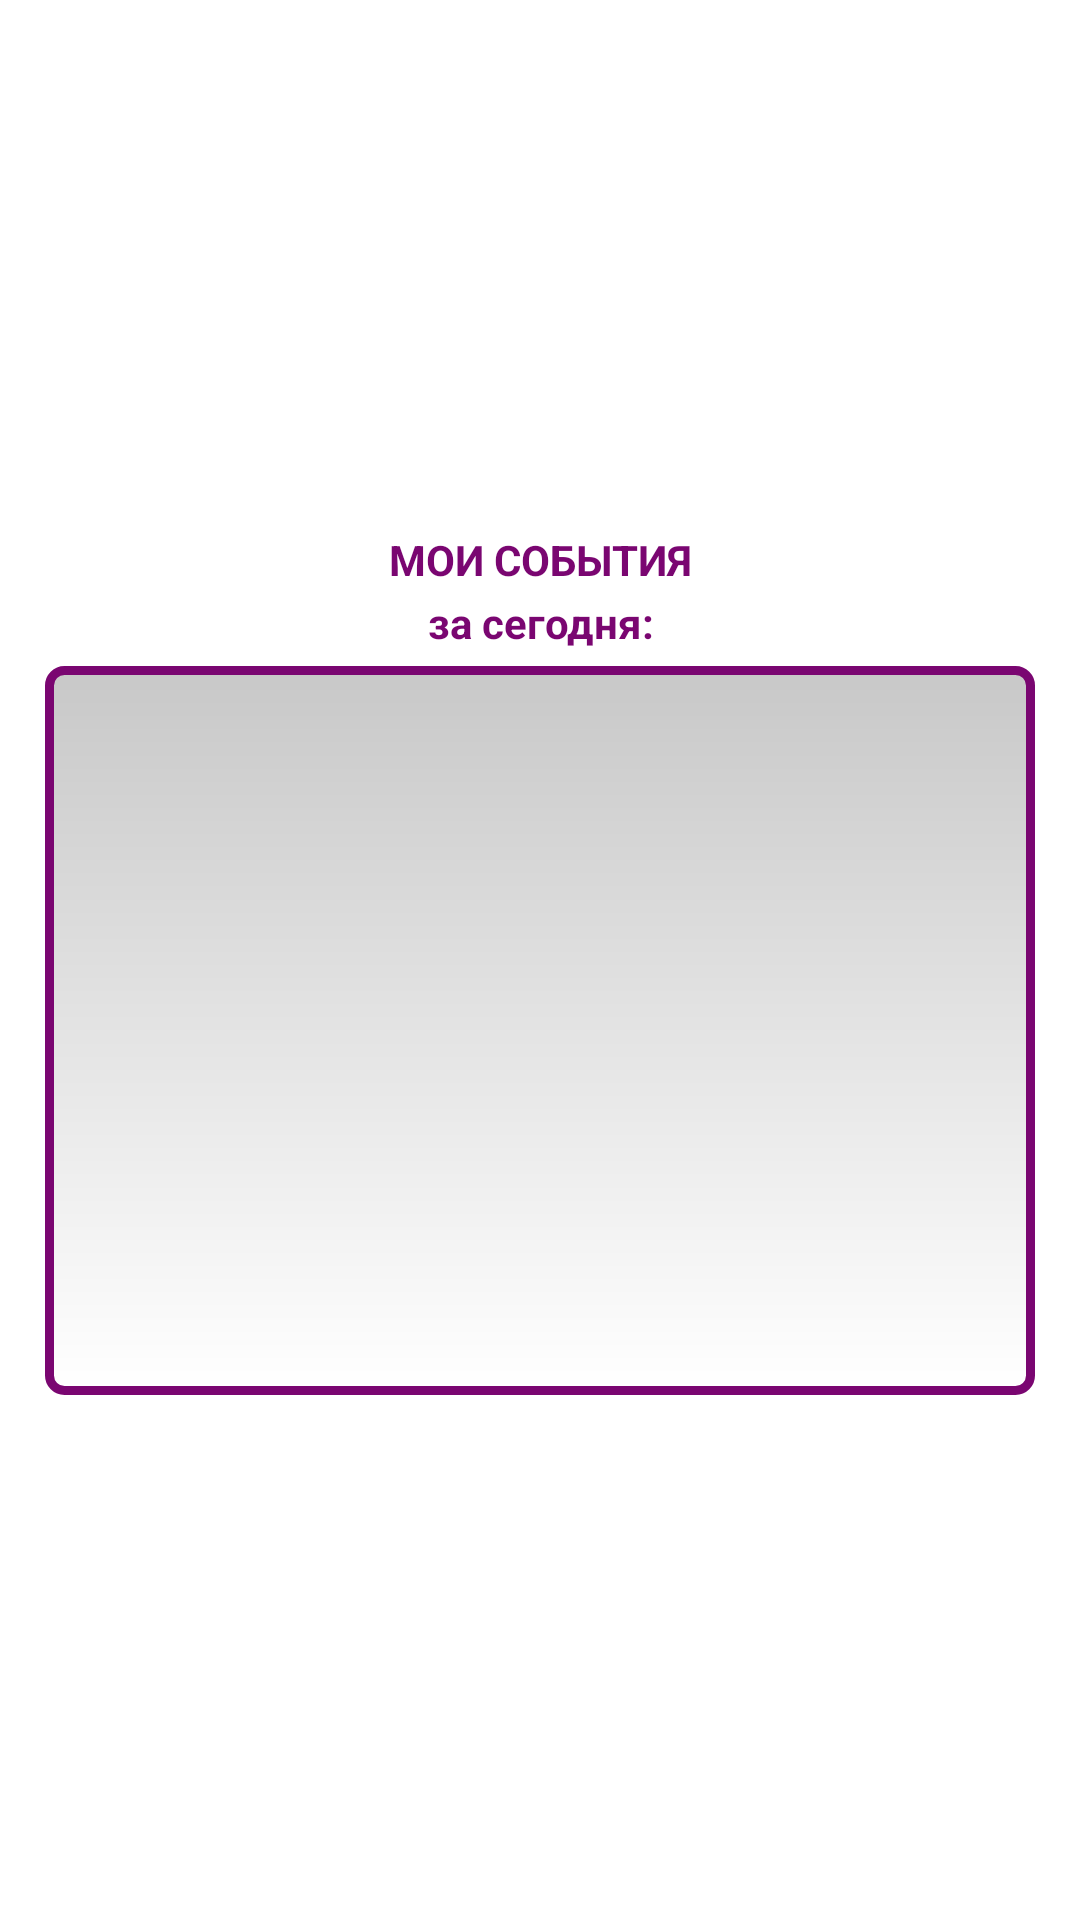

Here is an Android app screen rendered from its layout file. Give the layout XML and the strings, colors and styles it references.
<!-- AndroidManifest.xml: activity theme AppTheme.Dialog -->
<!-- res/layout/activity_review_today.xml -->
<?xml version="1.0" encoding="utf-8"?>
<LinearLayout xmlns:android="http://schemas.android.com/apk/res/android"
    xmlns:app="http://schemas.android.com/apk/res-auto"
    xmlns:tools="http://schemas.android.com/tools"
    android:layout_width="match_parent"
    android:layout_height="match_parent"
    android:background="@color/white"
    android:gravity="center"
    android:orientation="vertical">

    <TextView

        android:id="@+id/month2"
        android:layout_width="match_parent"
        android:layout_height="wrap_content"
        android:gravity="center"
        android:paddingTop="0dp"
        android:paddingBottom="2dp"
        android:textColor="@color/Purple2"
        android:textColorHint="#FFF"
        android:textStyle="bold" />

    <TextView

        android:id="@+id/month"
        android:layout_width="match_parent"
        android:layout_height="wrap_content"
        android:gravity="center"
        android:paddingTop="0dp"
        android:paddingBottom="2dp"
        android:text="МОИ СОБЫТИЯ"
        android:textColor="@color/Purple2"
        android:textColorHint="#FFF"
        android:textStyle="bold" />

    <TextView

        android:id="@+id/day_of_weeks"
        android:layout_width="match_parent"
        android:layout_height="wrap_content"
        android:gravity="center"
        android:paddingTop="0dp"
        android:paddingBottom="5dp"
        android:text="за сегодня:"
        android:textColor="@color/Purple2"
        android:textColorHint="#FFF"
        android:textStyle="bold" />

    <EditText
        android:id="@+id/editTextTextMultiLine"
        android:layout_width="match_parent"
        android:layout_height="243dp"
        android:layout_marginLeft="15dp"
        android:layout_marginRight="15dp"
        android:background="@drawable/event_edit_border"
        android:drawablePadding="10dp"
        android:ems="10"
        android:gravity="start|top"
        android:inputType="textMultiLine"
        android:minHeight="48dp"
        android:paddingLeft="10dp"
        android:paddingTop="5dp"
        android:paddingRight="10dp"
        android:paddingBottom="5dp"
        android:textColor="@color/Purple2"
        tools:ignore="Autofill,SpeakableTextPresentCheck" />

    <TextView
        android:id="@+id/textView2"
        android:layout_width="match_parent"
        android:layout_height="wrap_content" />

</LinearLayout>
<!-- resources referenced by this layout -->
<resources>
  <color name="Purple2">#7A0671</color>
  <color name="white">#FFFFFFFF</color>
  <!-- drawable event_edit_border (drawable) -->
  <?xml version="1.0" encoding="utf-8"?>
  <shape xmlns:android="http://schemas.android.com/apk/res/android"
      android:thickness="0dp"
      android:shape="rectangle">
      <stroke android:width="3dp"
          android:color="#7A0671"/>
      <corners android:radius="5dp" />
      <gradient
          android:startColor="#C8C8C8"
          android:endColor="#FFFFFF"
          android:type="linear"
          android:angle="270"/>
  </shape>
  <style name="AppTheme.Dialog" parent="android:Theme.Light">
          <item name="android:windowNoTitle">true</item>
          <item name="android:windowFrame">@null</item>
          <item name="android:windowIsFloating">true</item>
          <item name="android:windowContentOverlay">@null</item>
          <item name="android:windowBackground">@android:color/white</item>
          <item name="android:maxWidth">600dp</item>
          <item name="android:windowAnimationStyle">@android:style/Animation.Dialog</item>
          <item name="android:windowCloseOnTouchOutside">true</item>
          <item name="android:windowMinWidthMajor">99%</item>
          <item name="android:windowMinWidthMinor">85%</item>
      </style>
</resources>
